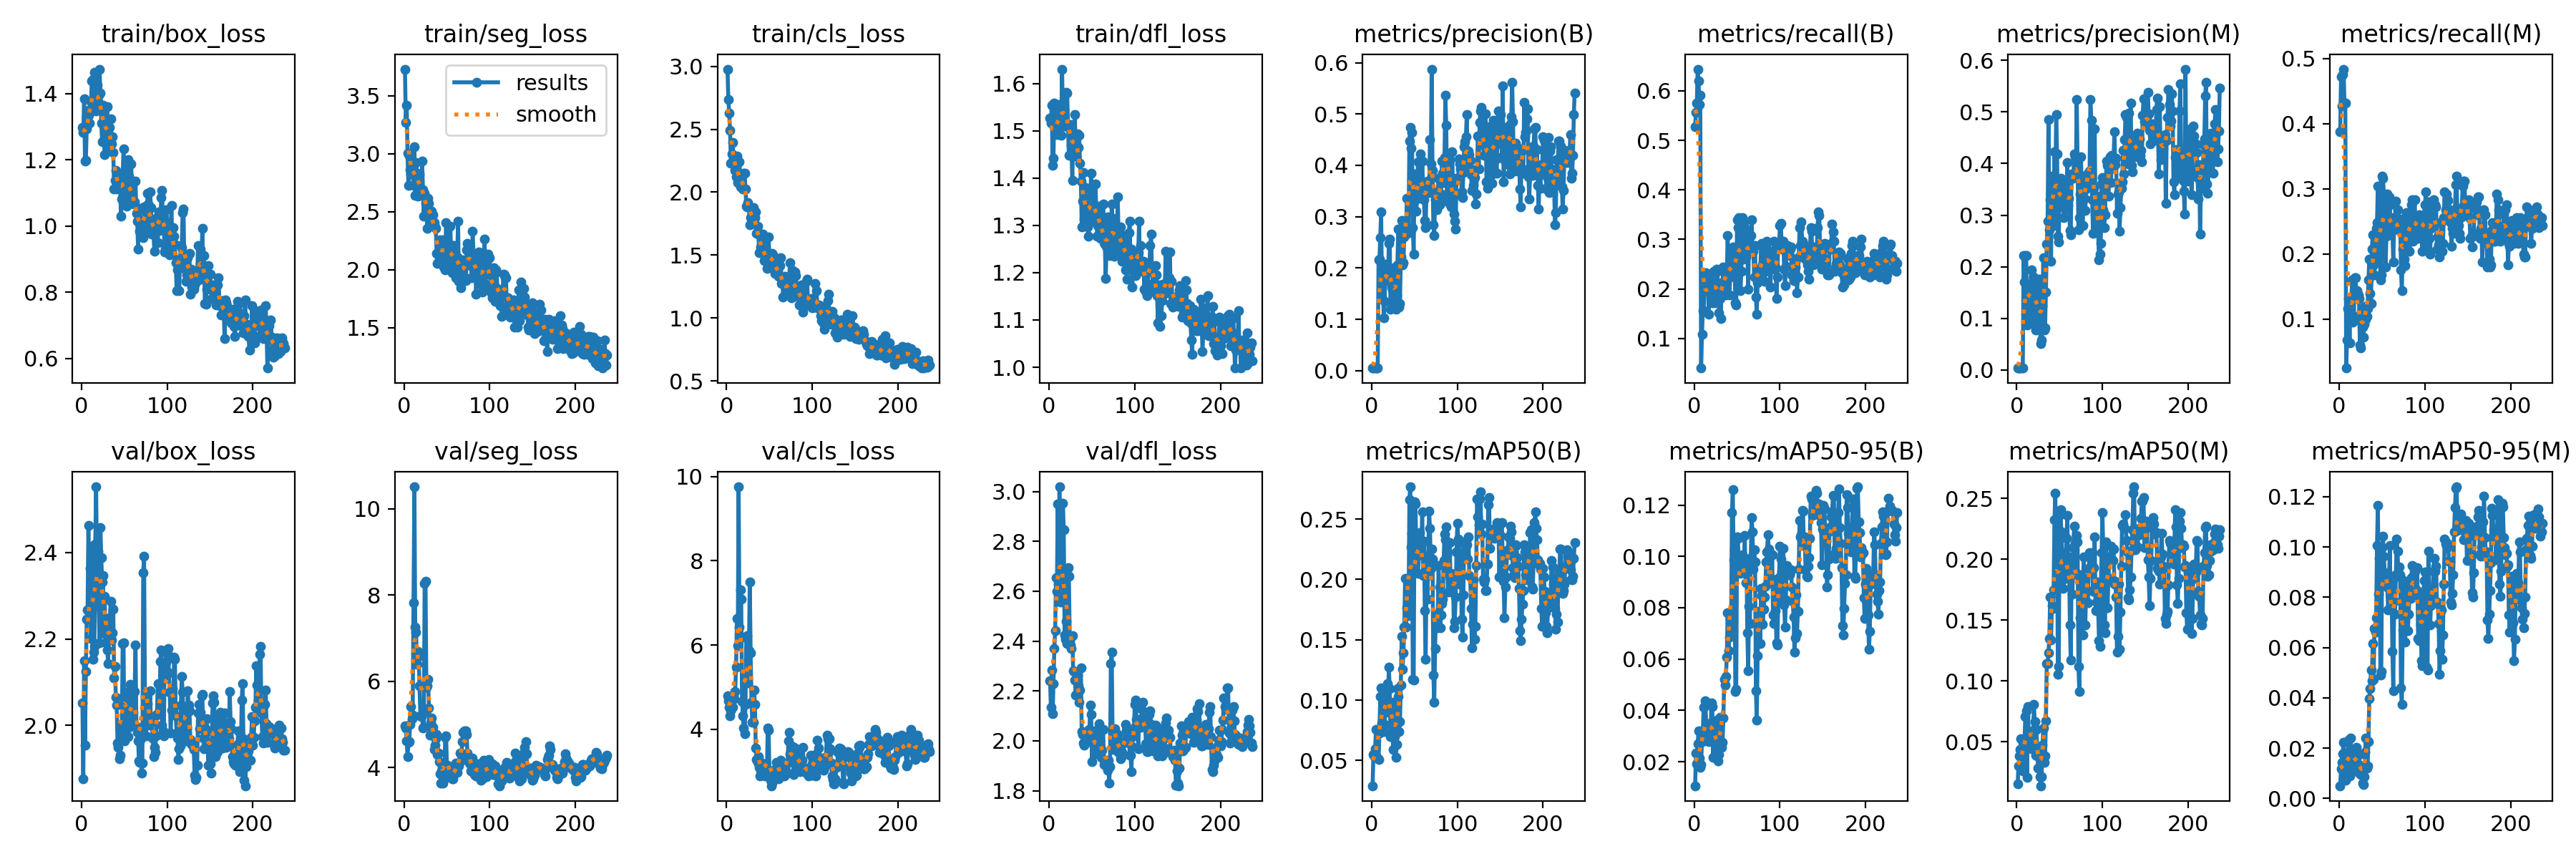

Source data for this figure (header and first rows):
epoch, train/box_loss, train/seg_loss, train/cls_loss, train/dfl_loss, metrics/precision(B), metrics/recall(B), metrics/mAP50(B), metrics/mAP50-95(B), metrics/precision(M), metrics/recall(M), metrics/mAP50(M), metrics/mAP50-95(M), val/box_loss, val/seg_loss, val/cls_loss, val/dfl_loss, lr/pg0, lr/pg1, lr/pg2
1, 1.298, 3.729, 2.978, 1.527, 0.00524, 0.528, 0.02906, 0.01063, 0.00385, 0.388, 0.01529, 0.00507, 2.052, 4.961, 4.793, 2.242, 0.0001, 0.0001, 0.0001
2, 1.282, 3.268, 2.734, 1.516, 0.00552, 0.556, 0.05481, 0.02338, 0.00468, 0.472, 0.03037, 0.01182, 1.877, 4.918, 4.685, 2.134, 0.0002193, 0.0002193, 0.0002193
3, 1.384, 3.418, 2.631, 1.554, 0.00571, 0.576, 0.05339, 0.01922, 0.00425, 0.428, 0.0383, 0.01426, 2.15, 4.623, 4.531, 2.284, 0.0003378, 0.0003378, 0.0003378
4, 1.196, 3.007, 2.491, 1.427, 0.00639, 0.644, 0.05997, 0.02694, 0.00472, 0.476, 0.04358, 0.01784, 1.954, 4.252, 4.325, 2.11, 0.0004554, 0.0004554, 0.0004554
5, 1.198, 2.727, 2.228, 1.442, 0.00615, 0.62, 0.07592, 0.0319, 0.0048, 0.484, 0.0524, 0.02224, 2.125, 4.577, 4.441, 2.228, 0.0005723, 0.0005723, 0.0005723
6, 1.293, 2.98, 2.304, 1.559, 0.00567, 0.572, 0.05286, 0.02134, 0.00429, 0.432, 0.0269, 0.00862, 2.246, 4.597, 4.688, 2.37, 0.0006884, 0.0006884, 0.0006884
7, 1.347, 2.862, 2.394, 1.507, 0.00587, 0.592, 0.0517, 0.01783, 0.00461, 0.432, 0.02641, 0.00738, 2.268, 5.001, 4.521, 2.441, 0.0008038, 0.0008038, 0.0008038
8, 1.333, 2.825, 2.229, 1.526, 0.2166, 0.04, 0.05084, 0.01879, 0.2215, 0.02507, 0.03965, 0.01192, 2.462, 5.417, 4.817, 2.653, 0.0009183, 0.0009183, 0.0009183
9, 1.311, 2.884, 2.235, 1.492, 0.217, 0.108, 0.07287, 0.02777, 0.1699, 0.068, 0.05129, 0.01305, 2.266, 5.137, 4.723, 2.6, 0.001032, 0.001032, 0.001032
10, 1.351, 2.862, 2.174, 1.494, 0.2596, 0.156, 0.1032, 0.03115, 0.221, 0.116, 0.07055, 0.01843, 2.363, 5.217, 4.907, 2.95, 0.001145, 0.001145, 0.001145
11, 1.375, 2.729, 2.122, 1.555, 0.3091, 0.156, 0.11, 0.04135, 0.2218, 0.132, 0.07571, 0.0232, 2.201, 7.814, 5.473, 2.628, 0.001257, 0.001257, 0.001257
12, 1.437, 3.057, 2.285, 1.54, 0.1438, 0.22, 0.08118, 0.03164, 0.08791, 0.064, 0.02065, 0.00885, 2.415, 10.51, 6.639, 3.019, 0.001368, 0.001368, 0.001368
13, 1.441, 2.643, 2.076, 1.513, 0.1912, 0.196, 0.1092, 0.04363, 0.1547, 0.132, 0.07924, 0.02404, 2.153, 7.258, 5.985, 2.555, 0.001479, 0.001479, 0.001479
14, 1.362, 2.924, 2.12, 1.49, 0.1024, 0.232, 0.0742, 0.03373, 0.1006, 0.132, 0.054, 0.01812, 2.17, 7.141, 9.754, 2.582, 0.001589, 0.001589, 0.001589
15, 1.464, 2.831, 2.244, 1.631, 0.1347, 0.2, 0.07998, 0.03372, 0.1124, 0.16, 0.05563, 0.0185, 2.182, 6.397, 6.428, 2.583, 0.001698, 0.001698, 0.001698
16, 1.351, 2.633, 2.042, 1.539, 0.1893, 0.2, 0.09581, 0.03468, 0.1658, 0.096, 0.05229, 0.01885, 2.42, 6.686, 7.317, 2.953, 0.001806, 0.001806, 0.001806
17, 1.348, 2.683, 2.074, 1.529, 0.2081, 0.148, 0.08992, 0.02779, 0.1939, 0.104, 0.0444, 0.01211, 2.552, 6.575, 7.093, 2.846, 0.001894, 0.001894, 0.001894
18, 1.425, 2.828, 2.047, 1.51, 0.1935, 0.228, 0.1137, 0.03467, 0.1337, 0.164, 0.05921, 0.01349, 2.346, 5.896, 4.657, 2.425, 0.001888, 0.001888, 0.001888
19, 1.376, 2.7, 2.024, 1.51, 0.176, 0.22, 0.09919, 0.02923, 0.08944, 0.164, 0.05252, 0.01285, 2.403, 5.204, 4.316, 2.407, 0.001881, 0.001881, 0.001881
20, 1.394, 2.672, 2.153, 1.581, 0.248, 0.208, 0.1272, 0.04299, 0.1795, 0.132, 0.08074, 0.02049, 2.275, 5.186, 4.029, 2.479, 0.001875, 0.001875, 0.001875
21, 1.474, 2.934, 2.149, 1.581, 0.2564, 0.172, 0.1097, 0.04142, 0.1578, 0.144, 0.06645, 0.01802, 2.192, 5.236, 3.906, 2.39, 0.001868, 0.001868, 0.001868
22, 1.401, 2.688, 2.028, 1.51, 0.1198, 0.212, 0.06972, 0.02179, 0.07822, 0.1375, 0.03919, 0.0104, 2.458, 4.912, 4.587, 2.695, 0.001861, 0.001861, 0.001861
23, 1.31, 2.463, 1.889, 1.448, 0.1628, 0.236, 0.09588, 0.03327, 0.1448, 0.132, 0.06021, 0.01745, 2.389, 4.94, 6.179, 2.66, 0.001855, 0.001855, 0.001855
24, 1.254, 2.662, 1.882, 1.506, 0.1574, 0.172, 0.0794, 0.03177, 0.1672, 0.06, 0.03825, 0.01321, 2.332, 8.276, 6.218, 2.401, 0.001848, 0.001848, 0.001848
25, 1.364, 2.572, 1.918, 1.513, 0.1239, 0.188, 0.05932, 0.02375, 0.09651, 0.056, 0.02821, 0.00948, 2.347, 8.32, 5.106, 2.384, 0.001842, 0.001842, 0.001842
26, 1.308, 2.54, 1.891, 1.469, 0.2004, 0.24, 0.09815, 0.03629, 0.1755, 0.112, 0.04108, 0.01182, 2.213, 5.857, 5.859, 2.369, 0.001835, 0.001835, 0.001835
27, 1.215, 2.357, 1.741, 1.396, 0.1355, 0.236, 0.06982, 0.02202, 0.08099, 0.088, 0.02169, 0.00608, 2.299, 5.897, 7.491, 2.421, 0.001828, 0.001828, 0.001828
28, 1.289, 2.618, 1.798, 1.488, 0.1203, 0.192, 0.05271, 0.02019, 0.05147, 0.072, 0.01398, 0.00552, 2.191, 6.045, 5.822, 2.281, 0.001822, 0.001822, 0.001822
29, 1.321, 2.571, 1.8, 1.476, 0.1457, 0.152, 0.06346, 0.0228, 0.0586, 0.092, 0.0214, 0.00854, 2.21, 5.382, 4.65, 2.277, 0.001815, 0.001815, 0.001815
30, 1.36, 2.508, 1.826, 1.535, 0.2063, 0.18, 0.1095, 0.03745, 0.1253, 0.12, 0.04747, 0.01838, 2.175, 4.748, 4.163, 2.244, 0.001809, 0.001809, 0.001809
31, 1.262, 2.464, 1.877, 1.447, 0.2762, 0.14, 0.1027, 0.03717, 0.2172, 0.1, 0.06137, 0.02393, 2.142, 5.047, 4.176, 2.185, 0.001802, 0.001802, 0.001802
32, 1.236, 2.504, 1.789, 1.466, 0.1241, 0.212, 0.07421, 0.0256, 0.07761, 0.104, 0.03297, 0.01208, 2.217, 5.141, 4.942, 2.247, 0.001795, 0.001795, 0.001795
33, 1.298, 2.405, 1.798, 1.494, 0.1308, 0.212, 0.08227, 0.0276, 0.08231, 0.116, 0.03865, 0.01307, 2.249, 4.881, 4.594, 2.264, 0.001789, 0.001789, 0.001789
34, 1.324, 2.471, 1.845, 1.466, 0.2212, 0.244, 0.1125, 0.03694, 0.1504, 0.16, 0.06711, 0.0225, 2.288, 4.933, 3.563, 2.22, 0.001782, 0.001782, 0.001782
35, 1.248, 2.409, 1.671, 1.491, 0.2925, 0.236, 0.1527, 0.05221, 0.2432, 0.192, 0.1143, 0.03971, 2.199, 4.42, 3.286, 2.155, 0.001776, 0.001776, 0.001776
36, 1.269, 2.367, 1.728, 1.432, 0.2062, 0.212, 0.1253, 0.0498, 0.2882, 0.14, 0.1143, 0.04381, 2.215, 4.519, 3.213, 2.204, 0.001769, 0.001769, 0.001769
37, 1.222, 2.359, 1.667, 1.393, 0.2104, 0.188, 0.1393, 0.05326, 0.4855, 0.124, 0.1234, 0.05096, 2.27, 4.663, 3.349, 2.293, 0.001762, 0.001762, 0.001762
38, 1.111, 2.139, 1.519, 1.297, 0.2612, 0.22, 0.1605, 0.06075, 0.2722, 0.208, 0.1351, 0.04683, 2.11, 4.767, 3.101, 2.036, 0.001756, 0.001756, 0.001756
39, 1.137, 2.057, 1.524, 1.351, 0.2904, 0.308, 0.2008, 0.07816, 0.3294, 0.2299, 0.1689, 0.0617, 2.136, 4.295, 2.894, 2.024, 0.001749, 0.001749, 0.001749
40, 1.168, 2.151, 1.563, 1.412, 0.2673, 0.228, 0.1604, 0.06327, 0.2107, 0.184, 0.1335, 0.04746, 2.066, 4.331, 3.03, 1.99, 0.001743, 0.001743, 0.001743
41, 1.112, 2.085, 1.611, 1.313, 0.336, 0.1883, 0.1763, 0.06844, 0.3758, 0.168, 0.1619, 0.06748, 2.048, 4.133, 3.193, 1.982, 0.001736, 0.001736, 0.001736
42, 1.159, 2.258, 1.669, 1.38, 0.2682, 0.224, 0.1765, 0.06879, 0.3013, 0.212, 0.1595, 0.06606, 1.959, 3.85, 3.109, 1.99, 0.001729, 0.001729, 0.001729
43, 1.12, 2.153, 1.547, 1.336, 0.2777, 0.2522, 0.1701, 0.06947, 0.2805, 0.24, 0.1746, 0.07176, 1.95, 3.633, 3.126, 2.003, 0.001723, 0.001723, 0.001723
44, 1.131, 2.194, 1.458, 1.321, 0.4467, 0.28, 0.2662, 0.117, 0.4227, 0.248, 0.2322, 0.1006, 1.922, 3.916, 3.02, 1.997, 0.001716, 0.001716, 0.001716
45, 1.123, 2.258, 1.457, 1.296, 0.4739, 0.284, 0.2767, 0.126, 0.3404, 0.304, 0.2541, 0.1166, 1.931, 3.63, 2.895, 2.003, 0.00171, 0.00171, 0.00171
46, 1.029, 2.023, 1.444, 1.278, 0.434, 0.232, 0.227, 0.09857, 0.4949, 0.192, 0.1849, 0.08128, 2, 3.844, 2.948, 2.042, 0.001703, 0.001703, 0.001703
47, 1.082, 2.214, 1.394, 1.341, 0.464, 0.2701, 0.2382, 0.1022, 0.419, 0.24, 0.224, 0.09553, 1.984, 3.734, 2.921, 2.045, 0.001696, 0.001696, 0.001696
48, 1.151, 1.999, 1.44, 1.362, 0.2782, 0.172, 0.1172, 0.04727, 0.2588, 0.16, 0.1055, 0.04912, 2.19, 4.698, 4.032, 2.144, 0.00169, 0.00169, 0.00169
49, 1.234, 2.405, 1.643, 1.411, 0.2269, 0.168, 0.1166, 0.04811, 0.2478, 0.168, 0.1116, 0.0506, 2.191, 4.729, 3.981, 2.106, 0.001683, 0.001683, 0.001683
50, 1.139, 2.169, 1.48, 1.368, 0.3827, 0.34, 0.2644, 0.1075, 0.3597, 0.32, 0.2361, 0.09966, 1.964, 4.058, 2.962, 1.916, 0.001677, 0.001677, 0.001677
51, 1.102, 2.067, 1.415, 1.309, 0.3483, 0.324, 0.2623, 0.107, 0.3717, 0.316, 0.2408, 0.1042, 2.052, 4.02, 2.787, 2.005, 0.00167, 0.00167, 0.00167
52, 1.1, 2.199, 1.481, 1.32, 0.3107, 0.344, 0.2302, 0.09574, 0.3535, 0.292, 0.2225, 0.09646, 2.077, 3.856, 2.664, 2.04, 0.001663, 0.001663, 0.001663
53, 1.059, 2.026, 1.516, 1.326, 0.3341, 0.288, 0.2191, 0.09689, 0.3253, 0.276, 0.2051, 0.0897, 2.032, 3.824, 2.73, 1.966, 0.001657, 0.001657, 0.001657
54, 1.2, 2.378, 1.501, 1.387, 0.4064, 0.196, 0.2049, 0.09344, 0.3609, 0.18, 0.1761, 0.0869, 1.974, 3.891, 2.992, 1.949, 0.00165, 0.00165, 0.00165
55, 1.149, 2.086, 1.476, 1.334, 0.3673, 0.236, 0.2202, 0.09382, 0.2948, 0.228, 0.1834, 0.0885, 1.995, 3.84, 3.025, 1.955, 0.001644, 0.001644, 0.001644
56, 1.096, 1.976, 1.354, 1.278, 0.3664, 0.344, 0.2389, 0.1006, 0.3118, 0.292, 0.1953, 0.08413, 1.998, 3.745, 2.991, 1.956, 0.001637, 0.001637, 0.001637
57, 1.074, 2.21, 1.407, 1.3, 0.4223, 0.26, 0.2289, 0.09536, 0.3553, 0.244, 0.1875, 0.0751, 2.096, 3.733, 3.003, 2.04, 0.00163, 0.00163, 0.00163
58, 1.187, 2.21, 1.371, 1.341, 0.3487, 0.332, 0.2302, 0.09489, 0.3363, 0.288, 0.2171, 0.0861, 2.07, 3.865, 3.215, 2.068, 0.001624, 0.001624, 0.001624
59, 1.069, 2.107, 1.373, 1.329, 0.409, 0.292, 0.256, 0.1082, 0.4016, 0.276, 0.2362, 0.1007, 2.03, 3.9, 3.113, 2.002, 0.001617, 0.001617, 0.001617
60, 1.068, 1.929, 1.382, 1.273, 0.3583, 0.264, 0.2032, 0.08974, 0.3188, 0.232, 0.1871, 0.07488, 2.03, 4.11, 3.063, 1.96, 0.001611, 0.001611, 0.001611
... 177 more rows
